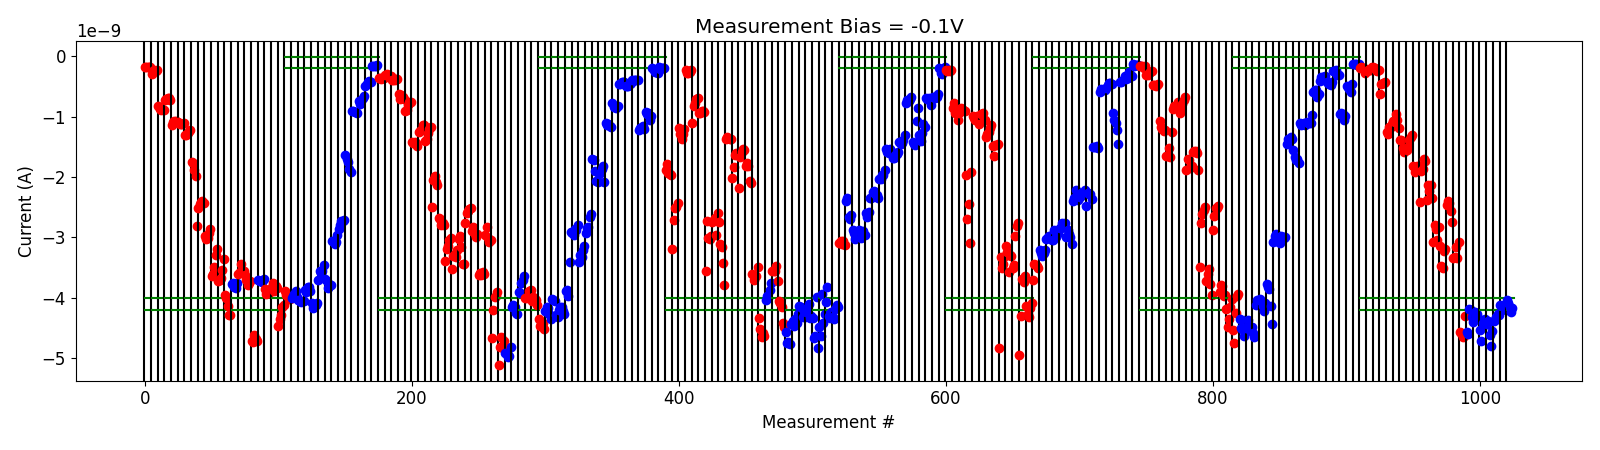

The file beside this chart, header and first rows:
# pulse_v, pulse_width, num_applied, meas_v, i_0, i_1, i_2, i_3, i_4
5.000000000000000000e+00, 4.999999999999999774e-07, 1.000000000000000000e+03, -1.000000000000000056e-01, -1.952152789999999944e-10, -1.869749029999999950e-10, -1.913078830000000087e-10, -1.975215270000000156e-10, -2.779844559999999932e-10
5.000000000000000000e+00, 4.999999999999999774e-07, 1.000000000000000000e+03, -1.000000000000000056e-01, -2.419029819999999891e-10, -2.227557959999999917e-10, -2.337725120000000131e-10, -2.370343200000000199e-10, -1.819206190000000054e-10
5.500000000000000000e+00, 4.999999999999999774e-07, 1.000000000000000000e+03, -1.000000000000000056e-01, -1.715974380000000145e-10, -1.938332332000000096e-10, -2.318730319999999890e-10, -2.396190460000000265e-10, -2.296235419999999939e-10
6.000000000000000000e+00, 4.999999999999999774e-07, 1.000000000000000000e+03, -1.000000000000000056e-01, -6.296327950000000702e-10, -4.617317369999999798e-10, -4.391180720000000548e-10, -4.377609875000000004e-10, -4.335148700000000171e-10
6.000000000000000000e+00, 4.999999999999999774e-07, 1.000000000000000000e+03, -1.000000000000000056e-01, -1.261537810000000138e-09, -1.289952330000000119e-09, -1.179726610000000014e-09, -1.164972060000000037e-09, -1.130103470000000213e-09
6.000000000000000000e+00, 4.999999999999999774e-07, 1.000000000000000000e+03, -1.000000000000000056e-01, -1.078603940000000158e-09, -1.083420140000000177e-09, -9.609127260000001326e-10, -1.059771270000000024e-09, -1.193652429999999977e-09
6.500000000000000000e+00, 4.999999999999999774e-07, 1.000000000000000000e+03, -1.000000000000000056e-01, -1.384227630000000078e-09, -1.387799919999999959e-09, -1.518470570000000088e-09, -1.589614710000000151e-09, -1.493064079999999989e-09
7.000000000000000000e+00, 4.999999999999999774e-07, 1.000000000000000000e+03, -1.000000000000000056e-01, -1.546421750000000063e-09, -1.501150410000000101e-09, -1.382117000000000057e-09, -1.330838460000000096e-09, -1.296568580000000086e-09
7.500000000000000000e+00, 4.999999999999999774e-07, 1.000000000000000000e+03, -1.000000000000000056e-01, -1.821697870000000051e-09, -1.923714380000000247e-09, -1.898658560000000344e-09, -1.821466780000000047e-09, -1.814484810000000049e-09
8.000000000000000000e+00, 4.999999999999999774e-07, 1.000000000000000000e+03, -1.000000000000000056e-01, -2.421129060000000251e-09, -1.900733368000000353e-09, -1.875141460000000093e-09, -1.695335278000000037e-09, -1.734844714000000256e-09
8.500000000000000000e+00, 4.999999999999999774e-07, 1.000000000000000000e+03, -1.000000000000000056e-01, -2.381196339999999834e-09, -2.124810740000000222e-09, -2.229360939999999889e-09, -2.139847239999999915e-09, -2.352025640000000217e-09
8.699999999999999289e+00, 4.999999999999999774e-07, 1.000000000000000000e+03, -1.000000000000000056e-01, -3.078336320000000089e-09, -2.789920640000000182e-09, -2.864515159999999894e-09, -3.044012739999999919e-09, -2.825888640000000196e-09
8.899999999999998579e+00, 4.999999999999999774e-07, 1.000000000000000000e+03, -1.000000000000000056e-01, -3.133310219999999955e-09, -3.472459420000000126e-09, -3.508017120000000044e-09, -3.225417680000000226e-09, -3.184553520000000511e-09
9.099999999999997868e+00, 4.999999999999999774e-07, 1.000000000000000000e+03, -1.000000000000000056e-01, -2.462546639999999860e-09, -2.389013359999999876e-09, -2.431514560000000060e-09, -2.556800820000000035e-09, -2.750713620000000313e-09
9.299999999999997158e+00, 4.999999999999999774e-07, 1.000000000000000000e+03, -1.000000000000000056e-01, -3.336405300000000218e-09, -3.330261660000000401e-09, -3.162350580000000044e-09, -3.337040960000000024e-09, -3.081395420000000410e-09
9.499999999999996447e+00, 4.999999999999999774e-07, 1.000000000000000000e+03, -1.000000000000000056e-01, -4.564923314999999971e-09, -4.586992635000000362e-09, -4.647639714999999547e-09, -4.625238735000000305e-09, -4.304916120000000561e-09
-2.000000000000000111e-01, 4.999999999999999774e-07, 1.000000000000000000e+03, -1.000000000000000056e-01, -4.559087155000000066e-09, -4.599477140000000415e-09, -4.186006769999999573e-09, -4.201738050000000215e-09, -4.309653060000000295e-09
-4.000000000000000222e-01, 4.999999999999999774e-07, 1.000000000000000000e+03, -1.000000000000000056e-01, -4.405175525000000519e-09, -4.241221929999999665e-09, -4.306212775000000224e-09, -4.265472775000000218e-09, -4.345434325000000093e-09
-6.000000000000000888e-01, 4.999999999999999774e-07, 1.000000000000000000e+03, -1.000000000000000056e-01, -4.523221279999999932e-09, -4.720787000000000482e-09, -4.418599774999999952e-09, -4.453516479999999770e-09, -4.351211464999999713e-09
-8.000000000000000444e-01, 4.999999999999999774e-07, 1.000000000000000000e+03, -1.000000000000000056e-01, -4.439393105000000401e-09, -4.385707230000000012e-09, -4.611076450000000279e-09, -4.795819135000000065e-09, -4.548713739999999808e-09
-1.000000000000000000e+00, 4.999999999999999774e-07, 1.000000000000000000e+03, -1.000000000000000056e-01, -4.374549130000000007e-09, -4.367568820000000166e-09, -4.317846695000000202e-09, -4.264535194999999626e-09, -4.281378734999999799e-09
-1.199999999999999956e+00, 4.999999999999999774e-07, 1.000000000000000000e+03, -1.000000000000000056e-01, -4.122776559999999674e-09, -4.136016994999999489e-09, -4.130872294999999806e-09, -4.120660050000000136e-09, -4.206745135000000120e-09
-1.399999999999999911e+00, 4.999999999999999774e-07, 1.000000000000000000e+03, -1.000000000000000056e-01, -4.036931429999999997e-09, -4.076722924999999651e-09, -4.151625109999999996e-09, -4.239270789999999572e-09, -4.167185970000000411e-09
